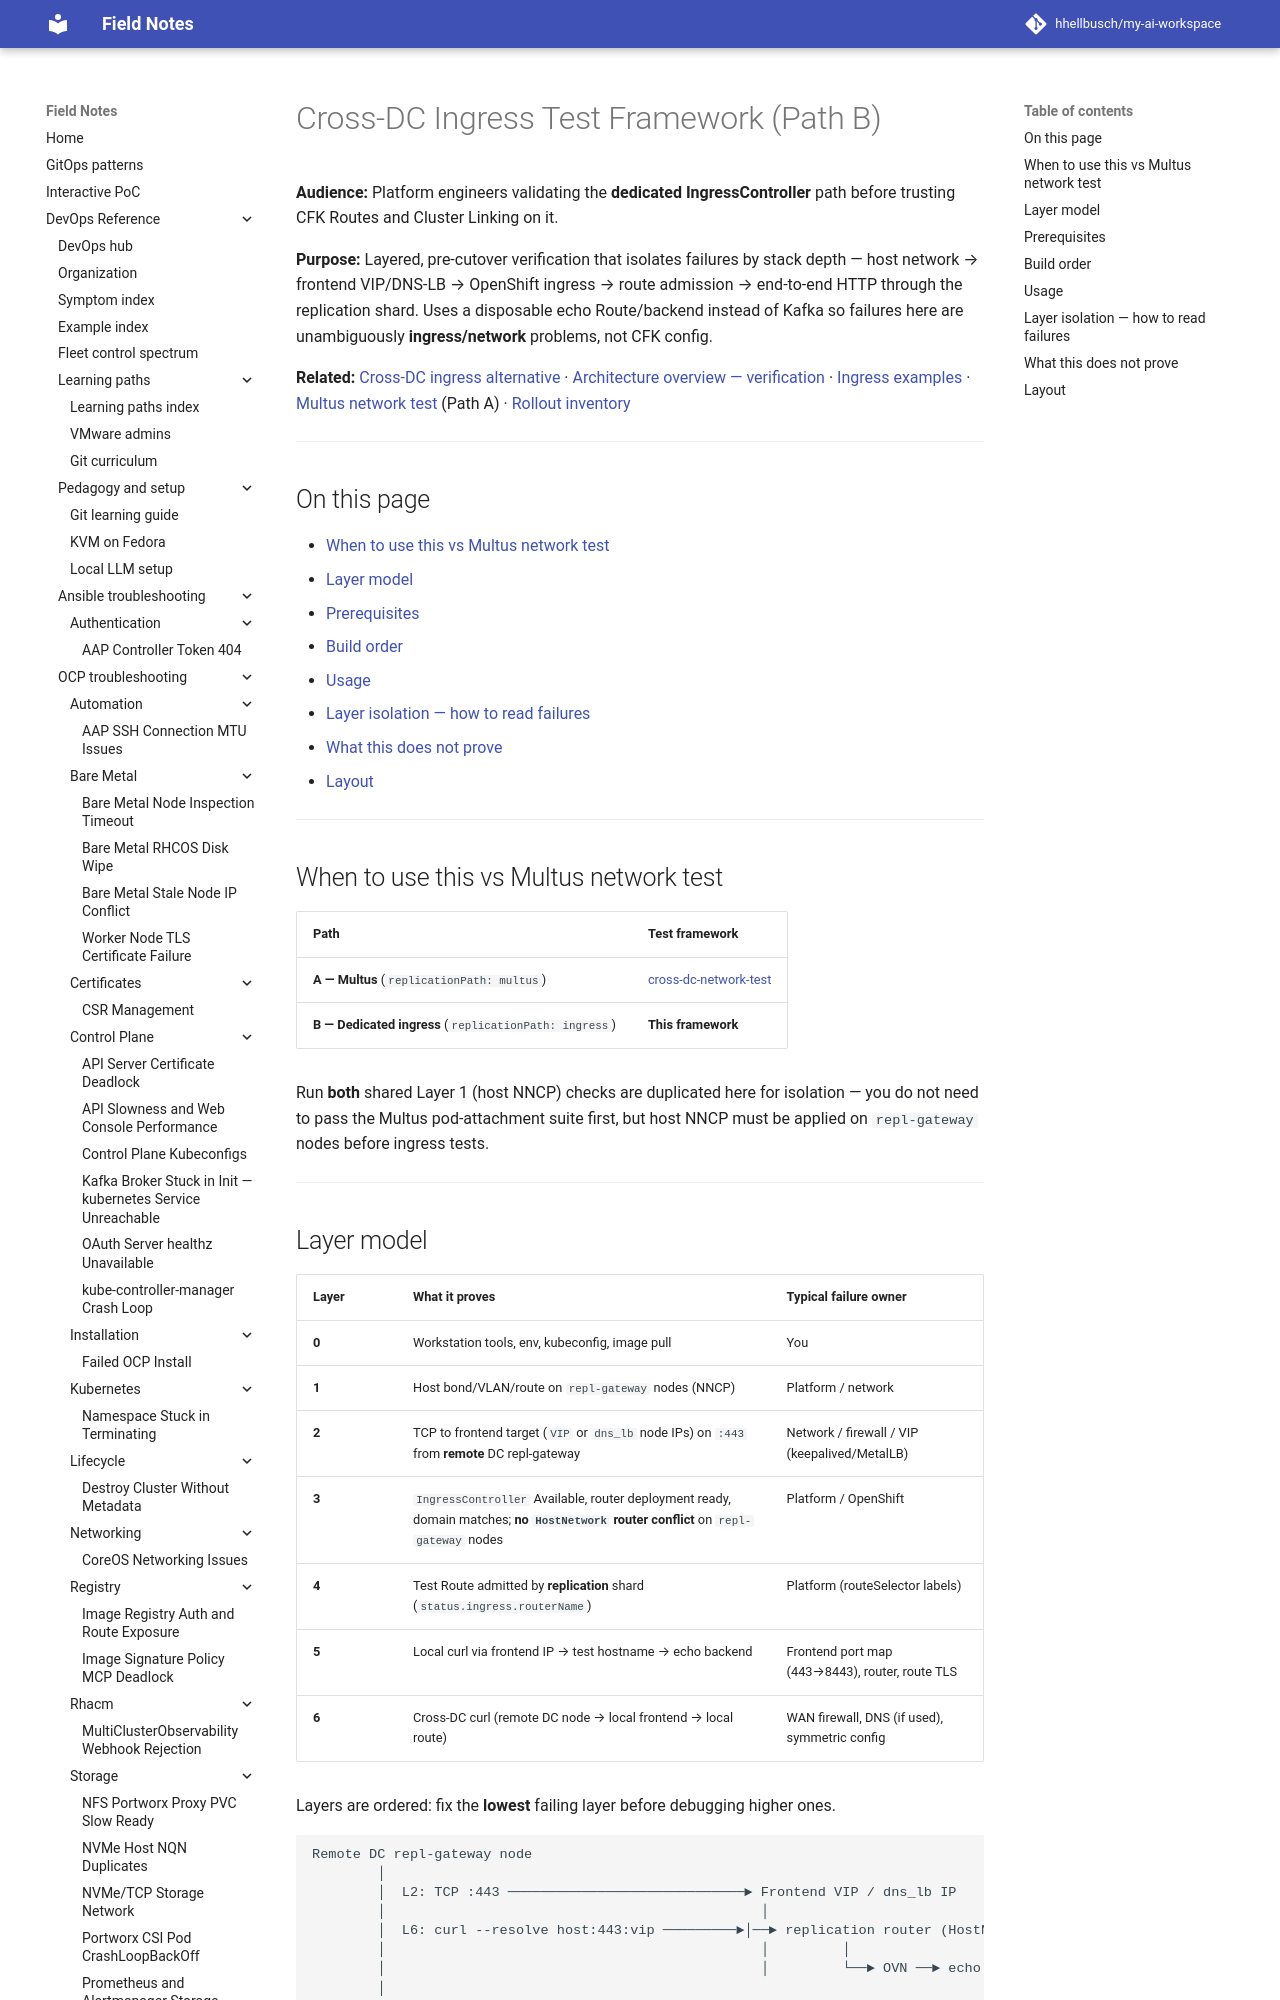

repository: hhellbusch/my-ai-workspace · page: devops/ocp/examples/networking/cross-dc-ingress-test/index.html · generator: mkdocs

---
review:
  status: unreviewed
  notes: "Layered ingress verification framework — not yet run against live clusters."
---

# Cross-DC Ingress Test Framework (Path B)

**Audience:** Platform engineers validating the **dedicated IngressController** path before trusting CFK Routes and Cluster Linking on it.

**Purpose:** Layered, pre-cutover verification that isolates failures by stack depth — host network → frontend VIP/DNS-LB → OpenShift ingress → route admission → end-to-end HTTP through the replication shard. Uses a disposable echo Route/backend instead of Kafka so failures here are unambiguously **ingress/network** problems, not CFK config.

**Related:** [Cross-DC ingress alternative](../../messaging/kafka/cross-dc-ingress-alternative.md) · [Architecture overview — verification](../../messaging/kafka/cross-dc-architecture-overview.md#verification-checklist) · [Ingress examples](../../messaging/kafka/examples/ingress-replication/) · [Multus network test](../cross-dc-network-test/README.md) (Path A) · [Rollout inventory](../cross-dc-rollout/README.md)

---

## On this page

- [When to use this vs Multus network test](#when-to-use-this-vs-multus-network-test)
- [Layer model](#layer-model)
- [Prerequisites](#prerequisites)
- [Build order](#build-order)
- [Usage](#usage)
- [Layer isolation — how to read failures](#layer-isolation--how-to-read-failures)
- [What this does not prove](#what-this-does-not-prove)
- [Layout](#layout)

---

## When to use this vs Multus network test

| Path | Test framework |
|---|---|
| **A — Multus** (`replicationPath: multus`) | [cross-dc-network-test](../cross-dc-network-test/README.md) |
| **B — Dedicated ingress** (`replicationPath: ingress`) | **This framework** |

Run **both** shared Layer 1 (host NNCP) checks are duplicated here for isolation — you do not need to pass the Multus pod-attachment suite first, but host NNCP must be applied on `repl-gateway` nodes before ingress tests.

---
